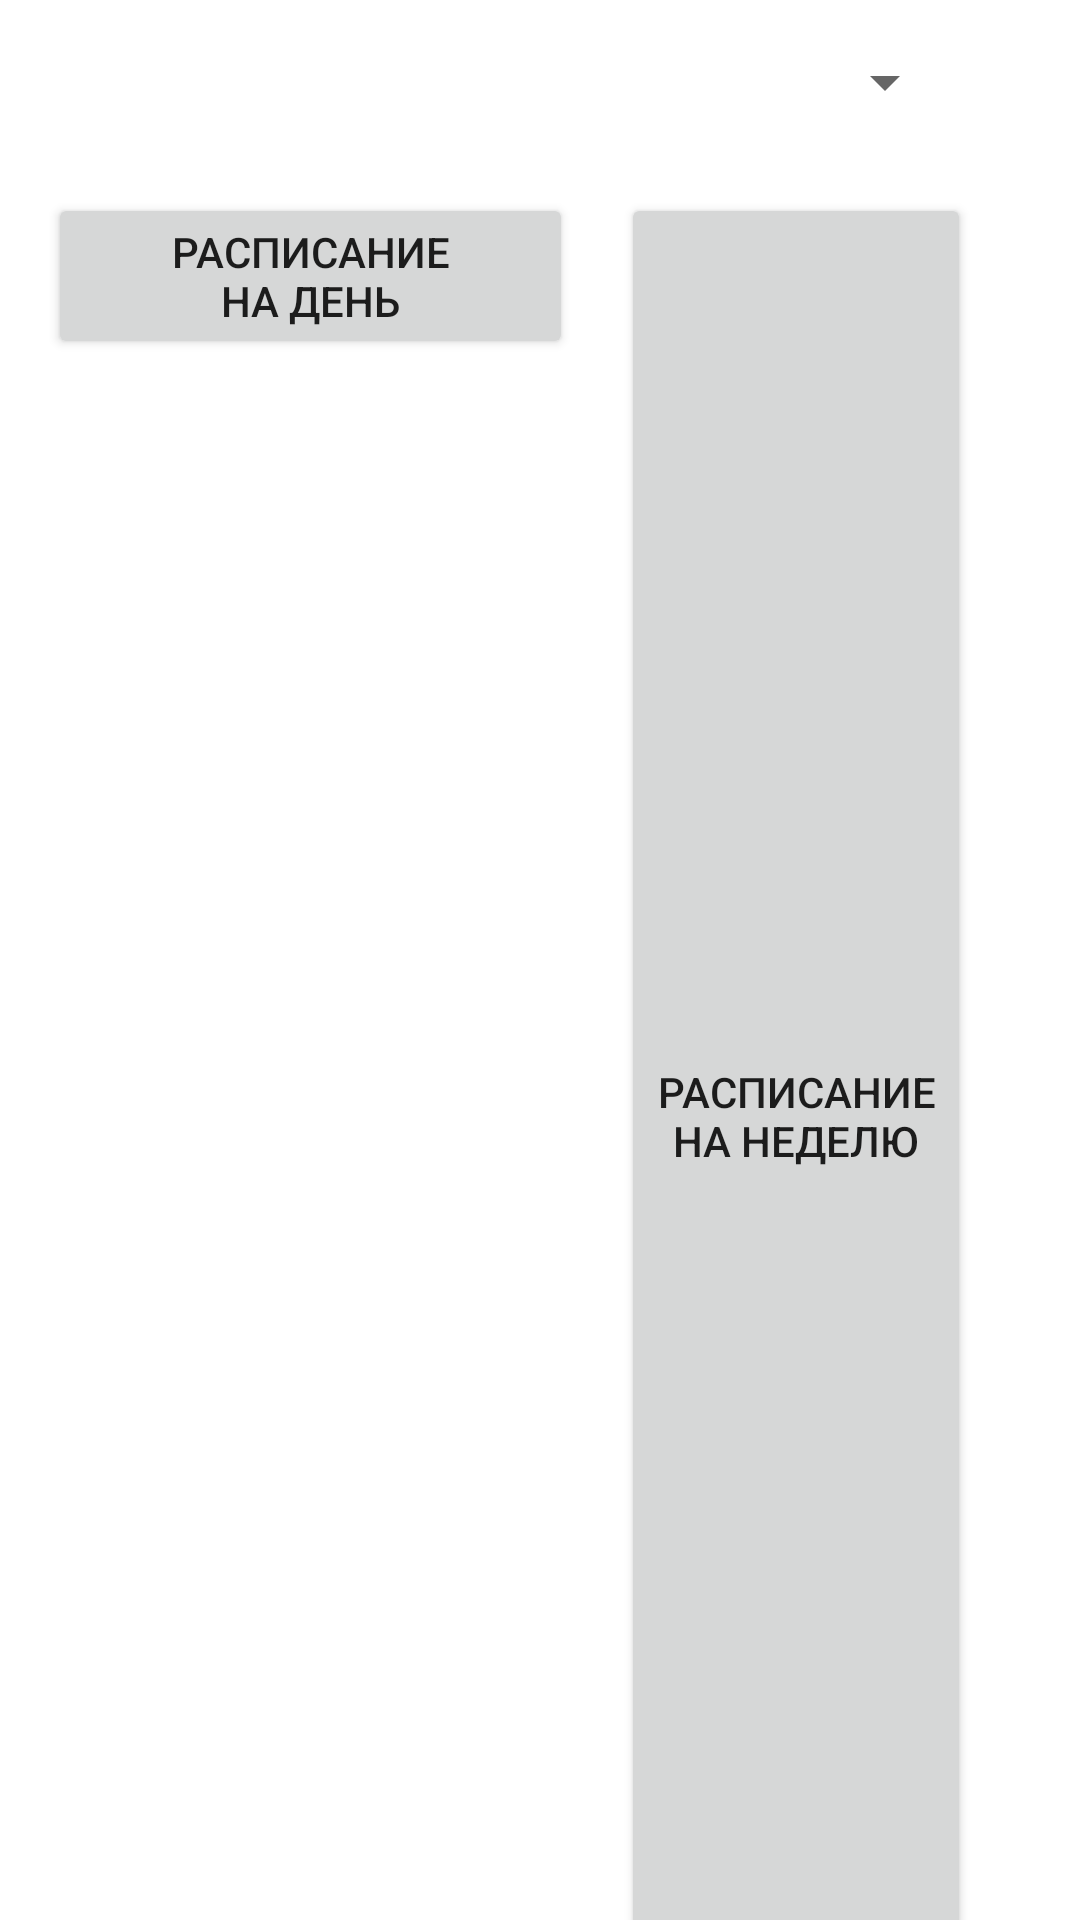

The Android layout XML behind this screen, and the referenced resources:
<!-- AndroidManifest.xml: application theme Theme.TimetableForHSEFE -->
<!-- res/layout/activity_student.xml -->
<?xml version="1.0" encoding="utf-8"?>
<LinearLayout xmlns:android="http://schemas.android.com/apk/res/android"
    xmlns:app="http://schemas.android.com/apk/res-auto"
    xmlns:tools="http://schemas.android.com/tools"
    android:layout_width="match_parent"
    android:layout_height="wrap_content"
    android:orientation="vertical"
    tools:context=".StudentActivity">

    <TextView
        android:id="@+id/textView"
        android:layout_width="match_parent"
        android:layout_height="wrap_content"
        android:layout_weight="1"
        android:paddingLeft="16dp"
        android:layout_marginVertical="10dp"
        android:text="@string/choose_group_label" />

    <Spinner
        android:id="@+id/groupList"
        android:layout_width="319dp"
        android:layout_height="39dp"
        android:layout_weight="1" />

    <TextView
        android:id="@+id/time"
        android:layout_width="match_parent"
        android:layout_height="wrap_content"
        android:layout_marginTop="10dp"
        android:paddingLeft="16dp"
        android:layout_weight="1" />

    <TextView
        android:id="@+id/status"
        android:layout_width="match_parent"
        android:layout_height="wrap_content"
        android:layout_marginVertical="10dp"
        android:paddingLeft="16dp"
        android:layout_weight="1" />

    <TextView
        android:id="@+id/subject"
        android:layout_width="match_parent"
        android:layout_height="wrap_content"
        android:paddingLeft="16dp"
        android:layout_weight="1" />

    <TextView
        android:id="@+id/cabinet"
        android:layout_width="match_parent"
        android:layout_height="wrap_content"
        android:paddingLeft="16dp"
        android:layout_weight="1" />

    <TextView
        android:id="@+id/corp"
        android:layout_width="match_parent"
        android:layout_height="wrap_content"
        android:paddingLeft="16dp"
        android:layout_weight="1" />

    <TextView
        android:id="@+id/teacher"
        android:layout_width="match_parent"
        android:layout_height="wrap_content"
        android:paddingLeft="16dp"
        android:layout_weight="1" />

    <LinearLayout
        android:layout_width="match_parent"
        android:layout_height="match_parent"
        android:layout_weight="1"
        android:layout_marginHorizontal="16dp"
        android:orientation="horizontal">

        <Button
            android:id="@+id/button_day"
            android:layout_width="175dp"
            android:layout_height="wrap_content"
            android:layout_gravity="center_horizontal"
            android:lines="2"
            android:text="@string/timetable_day_label"
            android:textAlignment="center" />

        <Button
            android:id="@+id/button_week"
            android:layout_width="wrap_content"
            android:layout_height="match_parent"
            android:layout_gravity="center_horizontal"
            android:layout_marginStart="16dp"
            android:lines="2"
            android:text="@string/timetable_week_label"
            android:textAlignment="center" />
    </LinearLayout>

</LinearLayout>
<!-- resources referenced by this layout -->
<resources>
  <string name="choose_group_label">Выберите группу:</string>
  <string name="timetable_day_label">Расписание\nна день</string>
  <string name="timetable_week_label">Расписание\nна неделю</string>
  <style name="Theme.TimetableForHSEFE" parent="Theme.MaterialComponents.DayNight.DarkActionBar">
          
          <item name="colorPrimary">@color/colorPrimary</item>
          <item name="colorPrimaryVariant">@color/colorPrimaryVariant</item>
          <item name="colorOnPrimary">@color/white</item>
          
          <item name="colorSecondary">@color/colorSecondary</item>
          <item name="colorSecondaryVariant">@color/colorSecondaryVariant</item>
          <item name="colorOnSecondary">@color/black</item>
          
          <item name="android:statusBarColor" tools:targetApi="l">?attr/colorPrimaryVariant</item>
          
      </style>
  <color name="white">#FFFFFFFF</color>
  <color name="black">#FF000000</color>
  <!-- not gathered from this repository: default colours our renderer supplied (Android Studio template values) -->
  <color name="colorPrimary">#FF6200EE</color>
</resources>
